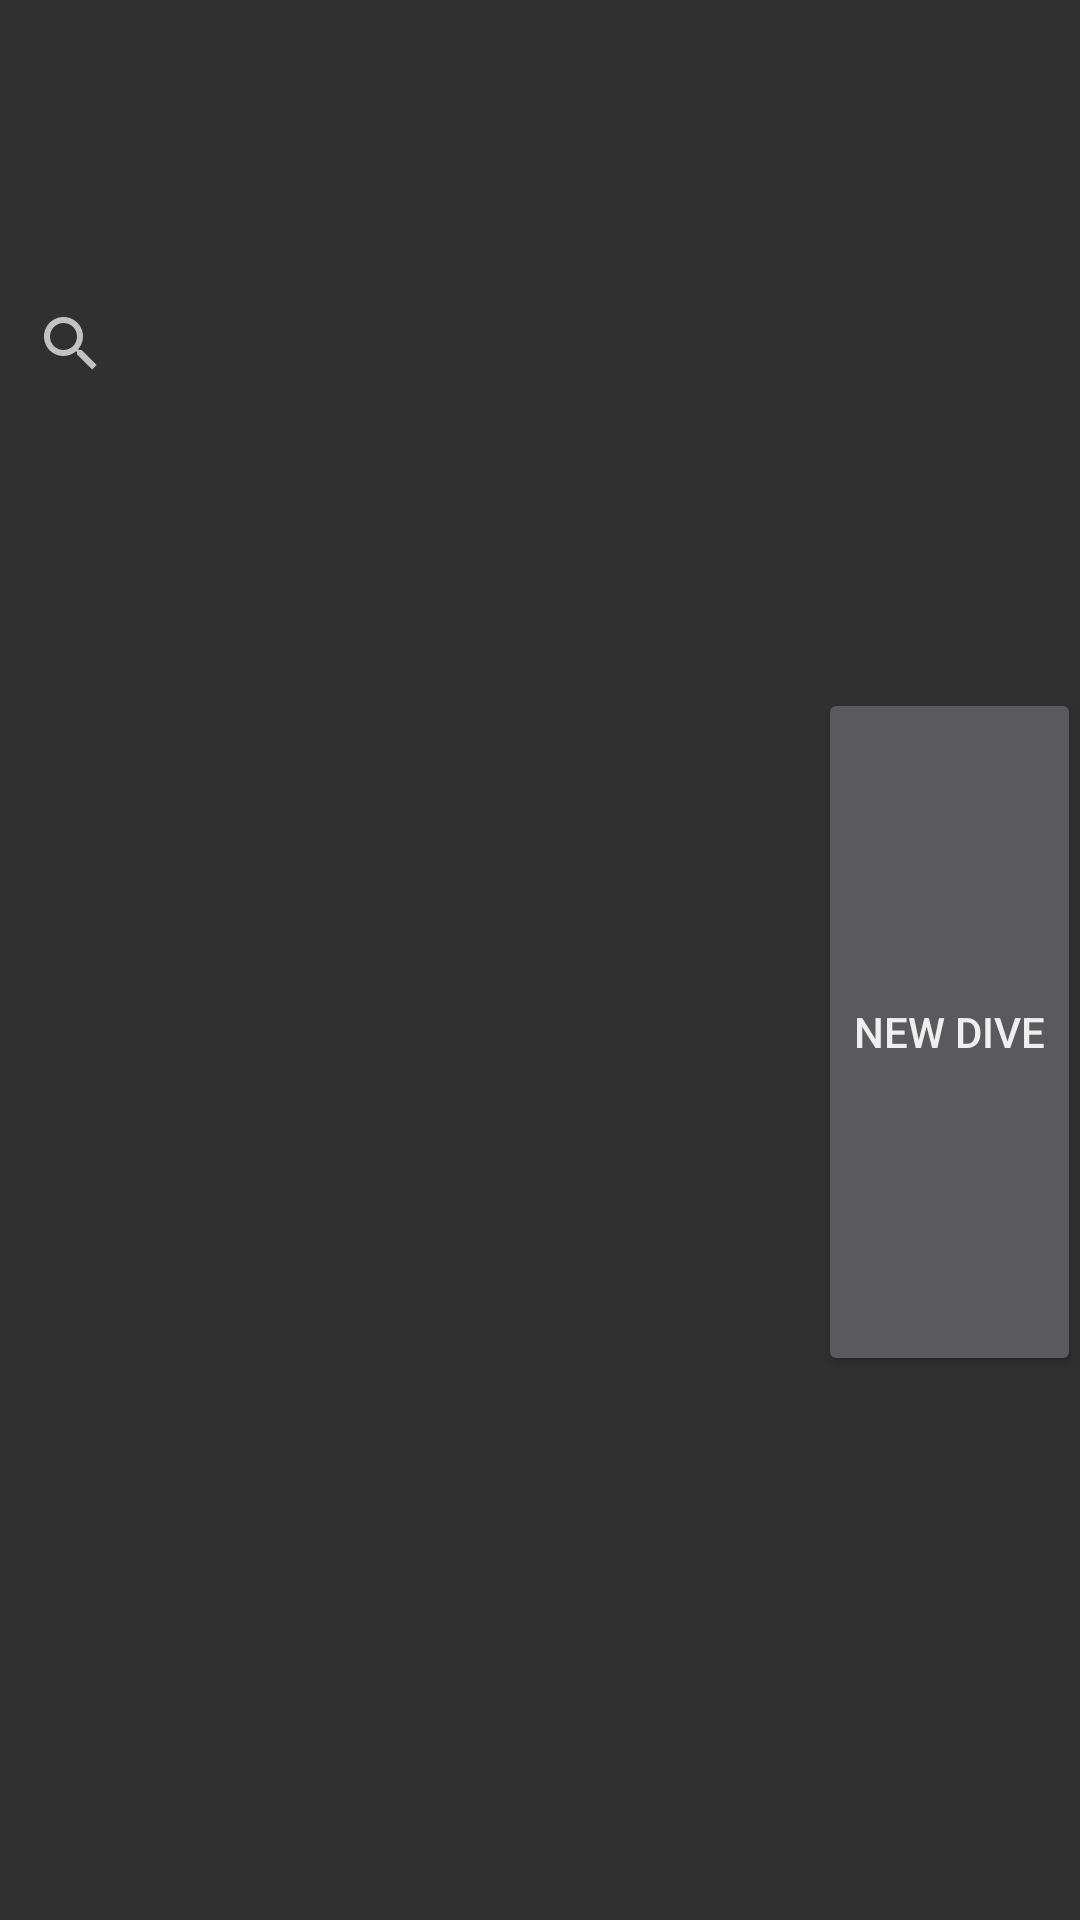

This screen was rendered from an Android layout file. Write that file and the resources it references.
<!-- AndroidManifest.xml: application theme AppTheme -->
<!-- res/layout/fragment_dives.xml -->
<LinearLayout xmlns:android="http://schemas.android.com/apk/res/android"
                xmlns:tools="http://schemas.android.com/tools"
                android:layout_width="match_parent"
                android:layout_height="match_parent"
                android:paddingLeft="@dimen/activity_horizontal_margin"
                android:paddingRight="@dimen/activity_horizontal_margin"
                android:paddingTop="@dimen/activity_vertical_margin"
                android:paddingBottom="@dimen/activity_vertical_margin"
                tools:context=".MainActivityFragment"
              android:orientation="vertical">

    <SearchView
        android:layout_width="wrap_content"
        android:layout_height="wrap_content"
        android:id="@+id/searchView"
        android:layout_weight="1"/>

    <Button
        style="?android:attr/buttonStyleSmall"
        android:layout_width="wrap_content"
        android:layout_height="wrap_content"
        android:text="New Dive"
        android:id="@+id/button"
        android:layout_gravity="right"
        android:layout_weight="1"/>

    <ListView
        android:layout_width="match_parent"
        android:layout_height="wrap_content"
        android:id="@+id/listview_dives"
        android:layout_gravity="center_vertical"
        android:layout_weight="1"/>


</LinearLayout>
<!-- resources referenced by this layout -->
<resources>
  <style name="AppTheme" parent="android:Theme.Material">
          <item name="android:colorPrimary">#0095CB</item>
          <item name="android:textColorPrimary">#EFEFEF</item>
      </style>
</resources>
